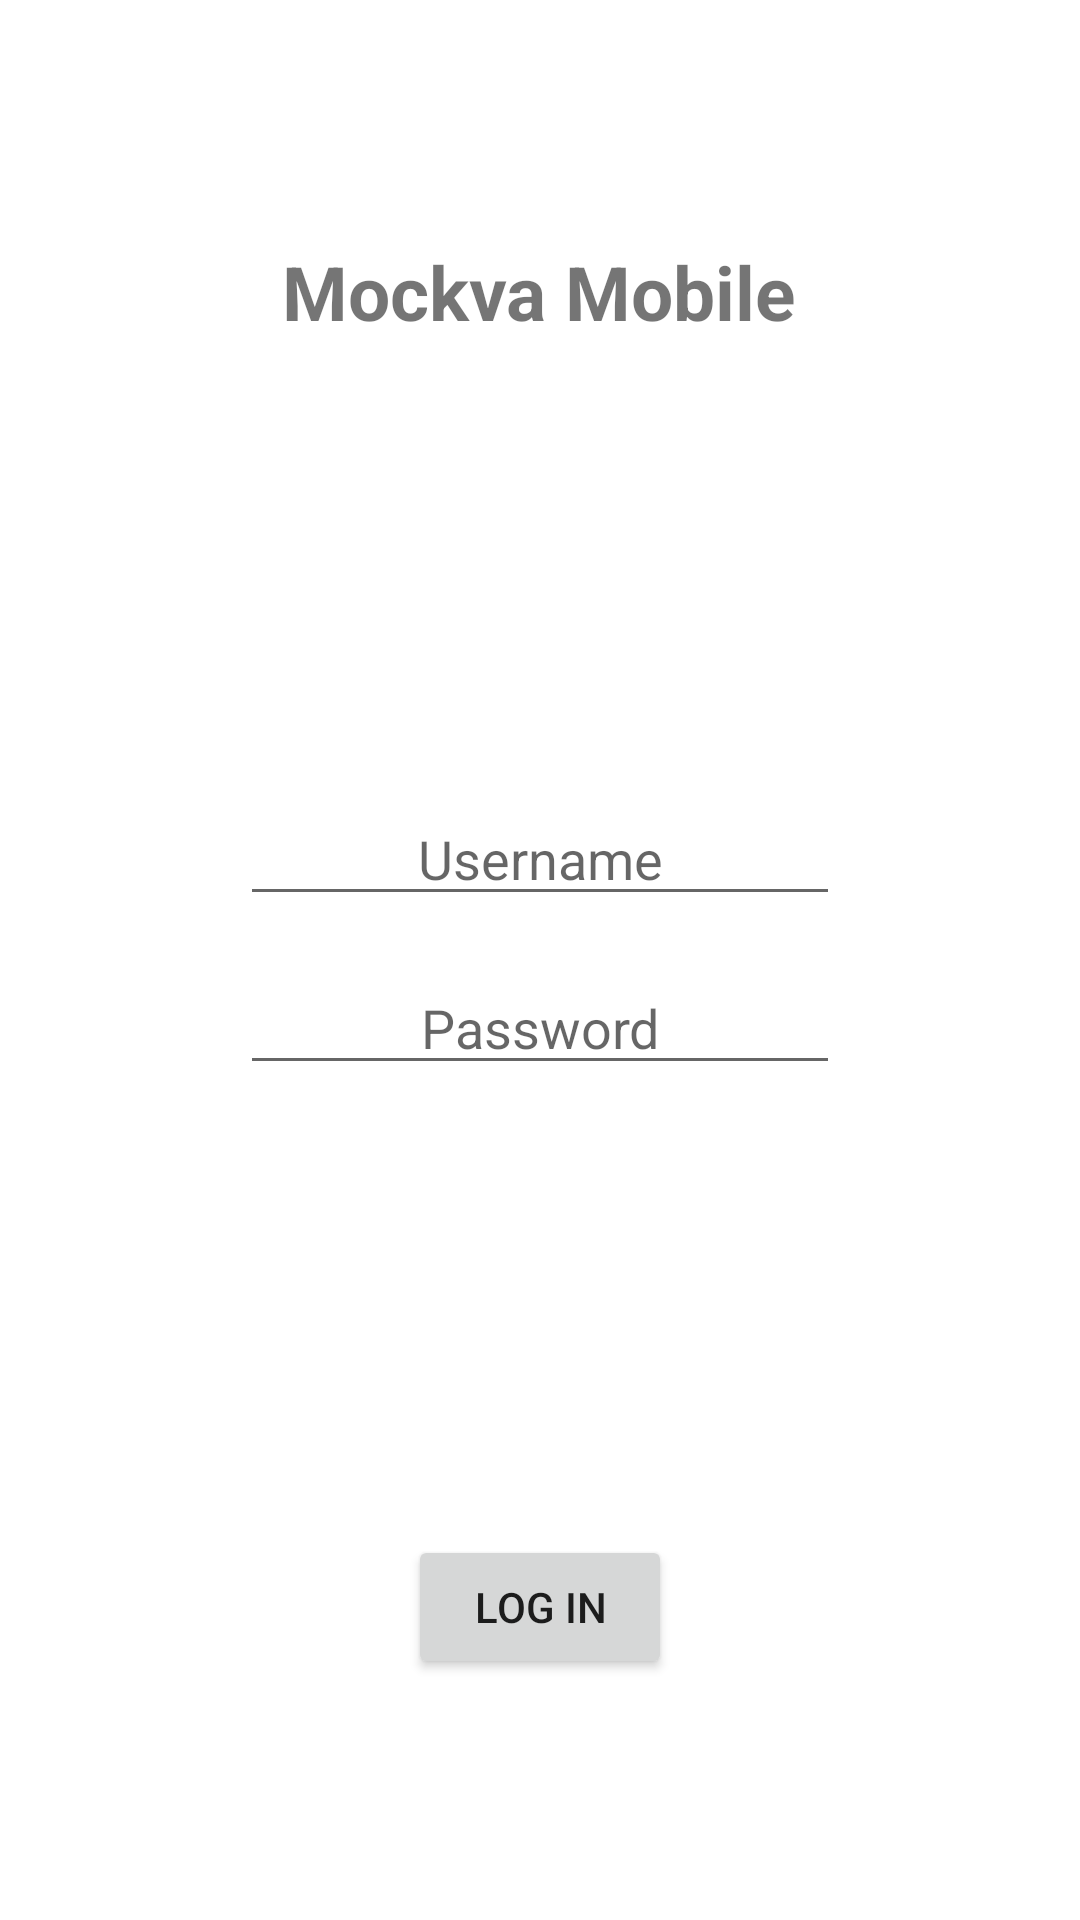

Reconstruct the res/layout file that produces this screen, plus the resources it refers to.
<!-- AndroidManifest.xml: application theme Theme.Mockvakotlin -->
<!-- res/layout/activity_main.xml -->
<?xml version="1.0" encoding="utf-8"?>
<LinearLayout xmlns:android="http://schemas.android.com/apk/res/android"
    xmlns:tools="http://schemas.android.com/tools"
    android:layout_width="match_parent"
    android:layout_height="match_parent"
    android:gravity="center"
    android:orientation="vertical"
    tools:context=".MainActivity">

    <TextView
        android:layout_width="wrap_content"
        android:layout_height="wrap_content"
        android:layout_marginBottom="150dp"
        android:text="@string/app_name"
        android:textSize="25sp"
        android:textStyle="bold" />

    <EditText
        android:id="@+id/etUsername"
        android:layout_width="wrap_content"
        android:layout_height="wrap_content"
        android:width="200dp"
        android:hint="@string/username"
        android:inputType="text"
        android:longClickable="false"
        android:textIsSelectable="false"
        android:textAlignment="center"
        android:autofillHints=""
        />

    <EditText
        android:id="@+id/etPassword"
        android:layout_width="wrap_content"
        android:layout_height="wrap_content"
        android:width="200dp"
        android:hint="@string/password"
        android:inputType="textPassword"
        android:longClickable="false"
        android:textIsSelectable="false"
        android:layout_marginTop="15dp"
        android:textAlignment="center"
        android:autofillHints=""
        />

    <Button
        android:id="@+id/btnlogin"
        android:layout_width="wrap_content"
        android:layout_height="wrap_content"
        android:layout_marginTop="150dp"
        android:text="@string/login" />

</LinearLayout>
<!-- resources referenced by this layout -->
<resources>
  <string name="app_name">Mockva Mobile</string>
  <string name="login">Log In</string>
  <string name="password">Password</string>
  <string name="username">Username</string>
  <style name="Theme.Mockvakotlin" parent="Theme.MaterialComponents.DayNight.DarkActionBar">
          
          <item name="colorPrimary">@color/purple_500</item>
          <item name="colorPrimaryVariant">@color/purple_700</item>
          <item name="colorOnPrimary">@color/white</item>
          
          <item name="colorSecondary">@color/teal_200</item>
          <item name="colorSecondaryVariant">@color/teal_700</item>
          <item name="colorOnSecondary">@color/black</item>
          
          <item name="android:statusBarColor" tools:targetApi="l">?attr/colorPrimaryVariant</item>
          
      </style>
  <!-- not gathered from this repository: default colours our renderer supplied (Android Studio template values) -->
  <color name="purple_500">#FF6200EE</color>
  <color name="purple_700">#FF3700B3</color>
  <color name="teal_200">#FF03DAC5</color>
  <color name="teal_700">#FF018786</color>
  <color name="black">#FF000000</color>
  <color name="white">#FFFFFFFF</color>
</resources>
